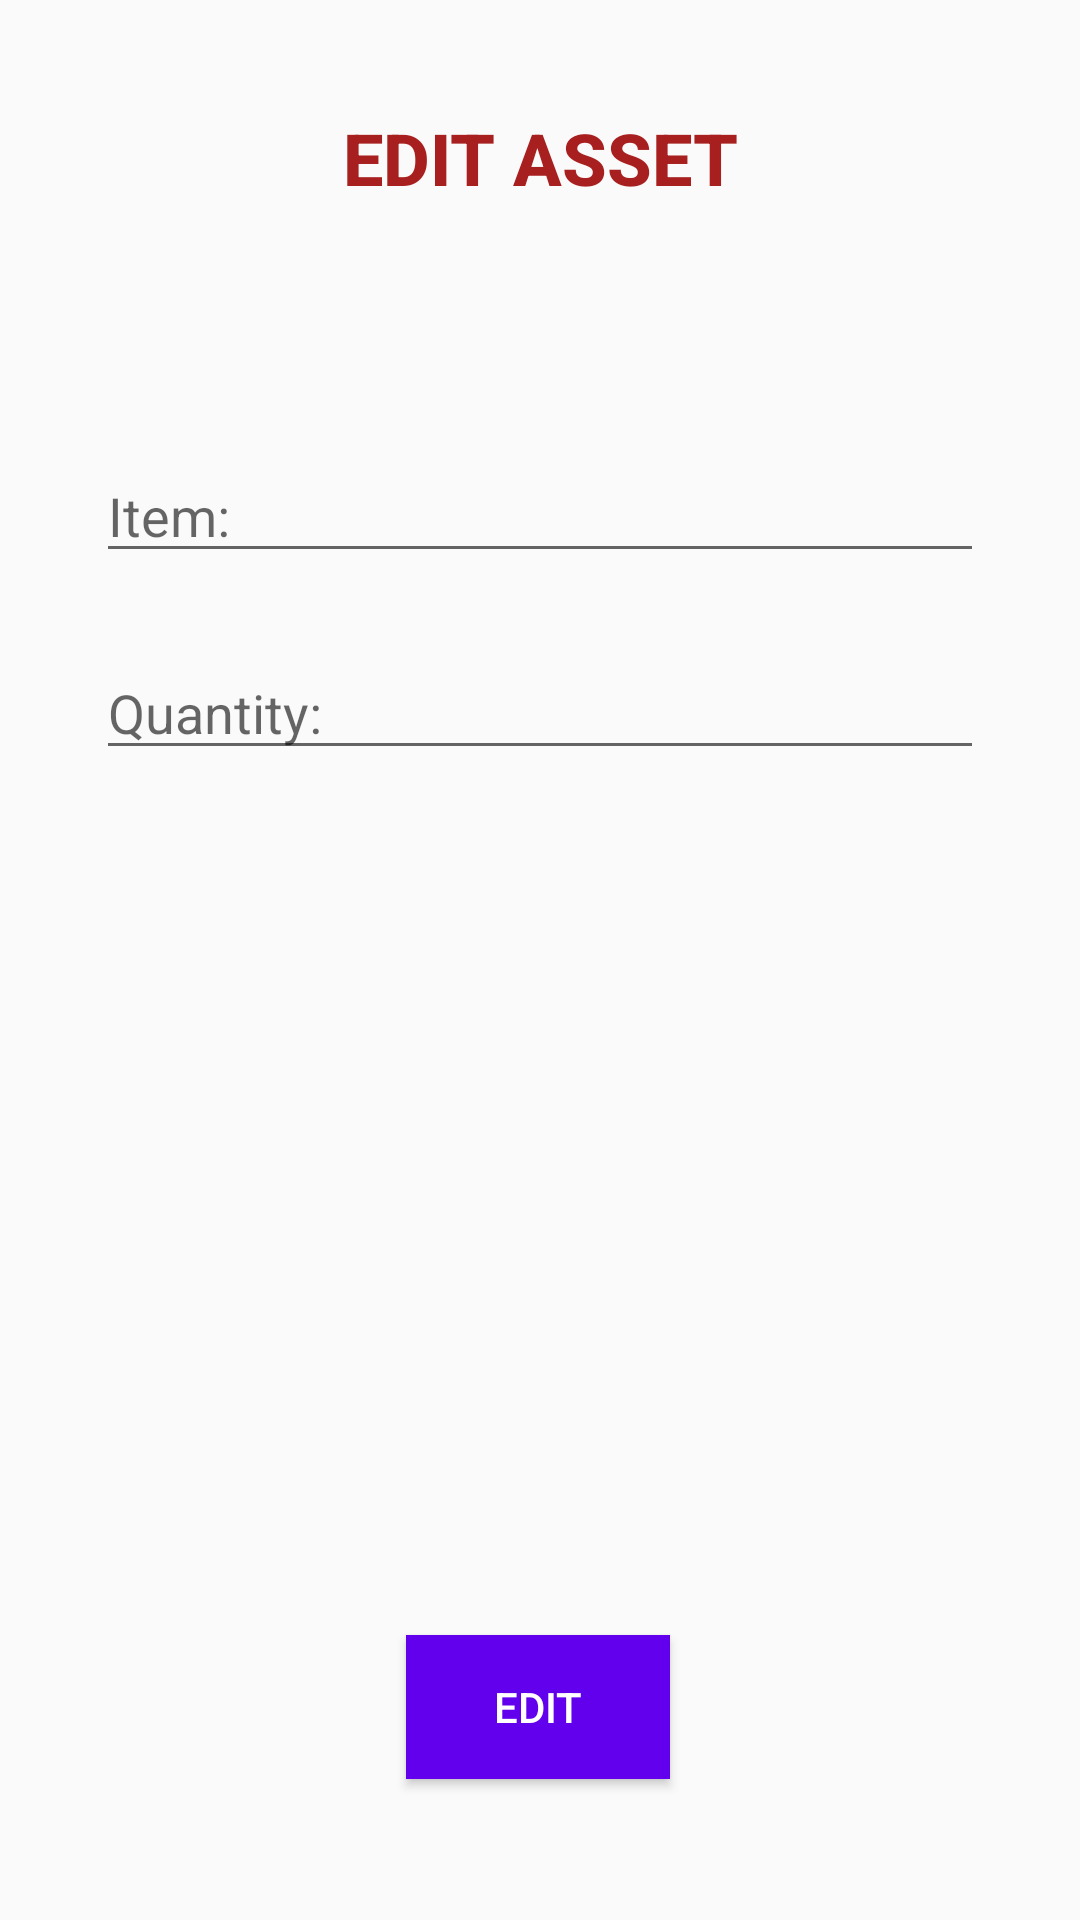

Write the Android layout XML for this screen, with the resource values it uses.
<!-- AndroidManifest.xml: application theme Theme.MySEBOAdminStaff -->
<!-- res/layout/activity_edit_asset.xml -->
<?xml version="1.0" encoding="utf-8"?>
<layout xmlns:tools="http://schemas.android.com/tools"
    xmlns:android="http://schemas.android.com/apk/res/android"
    xmlns:app="http://schemas.android.com/apk/res-auto">

    <androidx.constraintlayout.widget.ConstraintLayout
        android:layout_width="match_parent"
        android:layout_height="match_parent"
        android:background="@drawable/wallpaper"
        tools:context=".asset.EditAssetActivity">

        <EditText
            android:id="@+id/etItem"
            android:layout_width="0dp"
            android:layout_height="wrap_content"
            android:layout_marginStart="32dp"
            android:layout_marginEnd="32dp"
            android:ems="10"
            android:hint="Item:"
            android:inputType="text"
            app:layout_constraintBottom_toBottomOf="parent"
            app:layout_constraintEnd_toEndOf="parent"
            app:layout_constraintHorizontal_bias="1.0"
            app:layout_constraintStart_toStartOf="parent"
            app:layout_constraintTop_toTopOf="parent"
            app:layout_constraintVertical_bias="0.25" />

        <EditText
            android:id="@+id/etQuantity"
            android:layout_width="0dp"
            android:layout_height="wrap_content"
            android:layout_marginStart="32dp"
            android:layout_marginEnd="32dp"
            android:ems="10"
            android:hint="Quantity:"
            android:inputType="text"
            app:layout_constraintBottom_toBottomOf="parent"
            app:layout_constraintEnd_toEndOf="parent"
            app:layout_constraintHorizontal_bias="0.0"
            app:layout_constraintStart_toStartOf="parent"
            app:layout_constraintTop_toBottomOf="@+id/etItem"
            app:layout_constraintVertical_bias="0.060000002" />

        <Button
            android:id="@+id/btnEdit"
            android:layout_width="wrap_content"
            android:layout_height="wrap_content"
            android:background="@color/purple_500"
            android:text="Edit"
            android:textColor="@color/white"
            app:layout_constraintBottom_toBottomOf="parent"
            app:layout_constraintEnd_toEndOf="parent"
            app:layout_constraintHorizontal_bias="0.498"
            app:layout_constraintStart_toStartOf="parent"
            app:layout_constraintTop_toBottomOf="@+id/etQuantity"
            app:layout_constraintVertical_bias="0.86" />

        <TextView
            android:id="@+id/textView14"
            android:layout_width="wrap_content"
            android:layout_height="wrap_content"
            android:fontFamily="sans-serif-medium"
            android:text="EDIT ASSET"
            android:textColor="#A81F1F"
            android:textSize="24sp"
            android:textStyle="bold"
            app:layout_constraintBottom_toBottomOf="parent"
            app:layout_constraintEnd_toEndOf="parent"
            app:layout_constraintStart_toStartOf="parent"
            app:layout_constraintTop_toTopOf="parent"
            app:layout_constraintVertical_bias="0.060000002" />

    </androidx.constraintlayout.widget.ConstraintLayout>
</layout>
<!-- resources referenced by this layout -->
<resources>
  <color name="purple_500">#FF6200EE</color>
  <color name="white">#FFFFFFFF</color>
  <style name="Theme.MySEBOAdminStaff" parent="Theme.AppCompat.Light.DarkActionBar">
          
          <item name="colorPrimary">@color/purple_500</item>
          <item name="colorPrimaryDark">@color/purple_700</item>
          <item name="colorAccent">@color/teal_200</item>
          
      </style>
  <color name="purple_700">#FF3700B3</color>
  <color name="teal_200">#FF03DAC5</color>
</resources>
